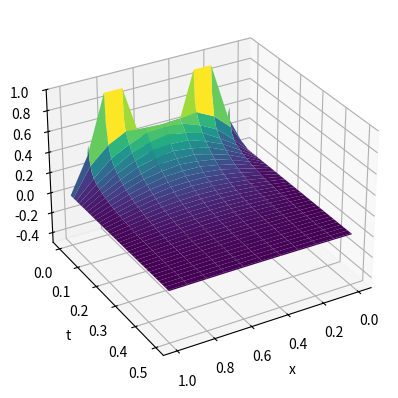

This figure's Python source:
"""Heat equation solver


"""
import numpy as np
import matplotlib.pyplot as plt

class HeatEquation:
    """
    Class that represents a heat equation.
    
    Attributes:
        D (int) : diffusion constant
        f (callable) : initial condition
        l (callable) : left boundary condition
        r (callable) : right boundary condition
        x_int (list) : interval for the x variable
        t_int (list) : interval for the t variable
    """
    def __init__(self, D: int, f: callable, l: callable, r: callable, x_int: list, t_int: list):
        """Initializes an instance of class HeatEquation with attributes.
        
        Attributes:
            D (int) : diffusion constant
            f (callable) : initial condition
            l (callable) : left boundary condition
            r (callable) : right boundary condition
            x_int (list) : interval for the x variable
            t_int (list) : interval for the t variable
        """
        self.D = D
        self.f = f
        self.l = l
        self.r = r
        self.x_int = x_int
        self.t_int = t_int

    def create_init_cond_array(self, x_points: np.ndarray) -> np.ndarray:
        """Method that creates a numerical value for the initial condition evaluetaed in points x-points.
        Parameters:
            x_points (np.ndarray) : a numpy array with points in the x-direction
        Returns:
            initial_condition (np.ndarray) : a numpy array with values for the initial condition"""
        inital_condition = self.f(x_points)
        return inital_condition

    def create_bound_cond_array(self, g: callable, t_points: np.ndarray) -> np.ndarray:
        """Method that evaluates the boundary condition function in a point t and returns the value.
        Parameters:
            t_points (np.ndarray) : a numpy array with points in the t-direction
        Returns:
            boundary_condition (np.ndarray) : a numpy array with values for the boundary condition"""
        boundary_condition = g(t_points)
        return boundary_condition


class ForwardDiff:
    """Class with methods that solves the heat equation with the forward difference method.
    
    Attributes:
        eq (HeatEquation) : an instance of the class HeatEquation
        m (int) : dimension of the solution matrix
        n (int) : dimension of the time vector
        h (float) : step size in the x-direction
        k (float) : step size in the t-direction
    """
    h = None
    k = None
    
    def __init__(self, equation: HeatEquation, M: int, N: int):
        """Initializes an instance of class ForwardDiff with attributes.
        
        Attributes:
            eq (HeatEquation) : an instance of the class HeatEquation
            m (int) : dimension of the solution matrix
            n (int) : dimension of the time vector
            h (float) : step size in the x-direction
            k (float) : step size in the t-direction
        """
        self.eq = equation
        self.m = M - 1
        self.n = N
        if self.h == None:
            self._update_step_size()

    def _update_step_size(self):
        self.h = (self.eq.x_int[1] - self.eq.x_int[0]) / (self.m + 1)
        self.k = (self.eq.t_int[1] - self.eq.t_int[0]) / (self.n)


    def create_solution_matrix(self) -> np.ndarray:
        """Creates the solution matrix, an (M-1) x (N+1) np.array filled with zeros.
        Returns:
            w (np.array): the solution matrix"""
        w = np.zeros((self.m, self.n + 1))
        return w

    def _initial_condition(self):
        """Methods that creates a numpy array with initial values."""
        x_points = self.eq.x_int[0] + np.arange(1, self.m+1) * self.h
        inital_condition = self.eq.create_init_cond_array(x_points)
        return inital_condition
    
    def add_initial_condition(self, w: np.ndarray) -> np.ndarray:
        """Adds the initial condition as a column vector to the solution matrix.
        Parameters:
            w (np.ndarray) : solution matrix without initial values
        Returns:
            w (np.ndarray) : solution matrix with added initial condition"""
        w[:,0] = self._initial_condition()
        return w

    def _boundary_condition(self, g):
        t_points = self.eq.t_int[0] + np.arange(self.n+1) * self.k
        boundary_condition = self.eq.create_bound_cond_array(g, t_points)
        return boundary_condition
    
    def add_boundary_conditions(self, w: np.ndarray) -> np.ndarray:
        """Expands the solution matrix and adds the left and right boundary conditions as first and last column.
        Parameters:
            w (np.ndarray) : solution matrix with solution
        Returns:
            w_comp (np.ndarray) : expanded solution matrix with added boundary conditions"""
        w_comp = np.zeros((self.m + 2, self.n+1))
        w_comp[0, :] = self._boundary_condition(self.eq.l)
        w_comp[1:-1, :] = w
        w_comp[-1, :] = self._boundary_condition(self.eq.r)

        return w_comp
    
    def _sigma(self):
        sigma = self.eq.D * self.k / (self.h ** 2)
        return sigma

    def _coefficent_matrix(self): 
        sigma = self._sigma()
        main_diagonal = (1 - 2*sigma)*np.ones(self.m)
        super_diagonal = sigma * np.ones(self.m - 1)

        A = np.diag(main_diagonal) + np.diag(super_diagonal, 1) + np.diag(super_diagonal, -1)
        return A
    
    def one_step(self, w: np.ndarray, j: int) -> np.ndarray:
        """Takes one step with the forward difference method. Returns the updated solution matrix.
        Parameters:
            w (np.array): solution matrix to update
            j (int): current column of solution matrix
        Returns:
            updated solution matrix"""

        left_side = self._boundary_condition(self.eq.l)
        right_side = self._boundary_condition(self.eq.r)

        v = np.concatenate(([left_side[j]], np.zeros(self.m - 2), [right_side[j]]))
        b = self._sigma() * v

        A = self._coefficent_matrix()
        return A @ w[:, j] + b

    def solve(self) -> np.ndarray:
        """Solves the equation using forward differences. Initializes the solution matrix, 
        sets the initial conditions and updates the solution. Inserts the boundary values.
        Returns:
            w_comp (n.array): complete solution"""
        w = self.create_solution_matrix()

        w = self.add_initial_condition(w)

        for j in range(self.n):
            w[:, j+1] = self.one_step(w, j)

        w_comp = self.add_boundary_conditions(w)
        
        return w_comp
    

def main():
    D = 1
    f = lambda x: np.sin(2*np.pi*x)**2
    l = lambda t: 0*t
    r = lambda t: 0*t

    x = np.array([0, 1])
    t = np.array([0, 0.5])
    heat_equation = HeatEquation(D, f, l, r, x, t)

    M = 10
    N = 100
    solver = ForwardDiff(heat_equation, M, N)
    solution = solver.solve()

    x = np.linspace(x[0], x[1], solver.m + 2)
    t = np.linspace(t[0], t[1], solver.n + 1)
    T, X = np.meshgrid(t, x)

    # 3D plot
    fig = plt.figure()
    ax = fig.add_subplot(111, projection='3d')
    ax.plot_surface(X, T, solution, cmap='viridis')
    ax.set_xlabel('x')
    ax.set_ylabel('t')
    ax.set_zlim(-0.5, 1)
    ax.view_init(30, 60)
    plt.show()

if __name__ == '__main__':
    main()
